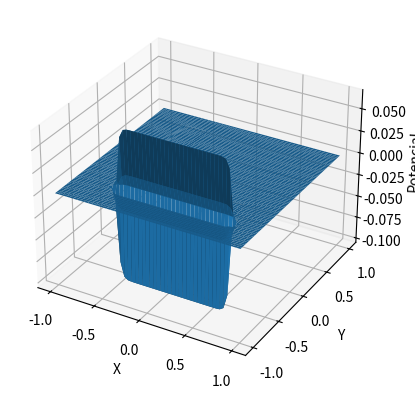

The matplotlib source for this figure: (Note: this script raises an exception after producing the figure.)
from __future__ import division
import numpy as np
import matplotlib.pyplot as plt
from mpl_toolkits.mplot3d import axes3d


def muestra_V(V):
    print(V[::-1, :])


def densidad_letra(i, j, h):
    '''Se busca donde esta la letra "L", asignandole el valor de su densidad'''
    x = i*h - 5
    y = j*h - 7.5
    letra = 1/11

    if y <= -2.5 and y >= -3.5 and x >= -3. and x <= 3.:
        return letra
    if y >= -2.5 and y <= 5.5 and x >= -3. and x <= -2.:
        return letra
    else:
        return 0


def una_iteracion(V, Vnext, Nx_pasos, Ny_pasos, h, w=1.):
    for i in range(1, int(Nx_pasos) - 1):
        for j in range(1, 13):  #Bajo linea
            Vnext[i, j] = ((1 - w)*V[i, j] + w/4*(V[i + 1, j] +
                            Vnext[i - 1, j] + V[i, j + 1] + Vnext[i, j - 1] +
                                 h**2*densidad_letra(i, j, h)))
        for j in range(15, int(Ny_pasos) - 1):  #Sobre linea
            Vnext[i, j] = ((1 - w)*V[i, j] + w/4*(V[i + 1, j] +
                            Vnext[i - 1, j] + V[i, j + 1] + Vnext[i, j - 1] +
                                 h**2*densidad_letra(i, j, h)))
    for j in range(13, 15):
        for i in range(1, 12):  #Izq. linea
            Vnext[i, j] = ((1 - w)*V[i, j] + w/4*(V[i + 1, j] +
                            Vnext[i - 1, j] + V[i, j + 1] + Vnext[i, j - 1] +
                                     h**2*densidad_letra(i, j, h)))
        for i in range(42, int(Nx_pasos) - 1):  #Der. linea
            Vnext[i, j] = ((1 - w)*V[i, j] + (w/4)*(V[i + 1, j] +
                            Vnext[i - 1, j] + V[i, j + 1] + Vnext[i, j - 1] +
                                     h**2*densidad_letra(i, j, h)))

    for i in range(12, 42):  #condicion derivada
        for j in range(13, 14):  #puntos debajo linea
            Vnext[i, j] = ((1 - w)*V[i, j] + w/3*(V[i + 1, j] +
                            Vnext[i - 1, j] + Vnext[i, j - 1] +
                                     h**2*densidad_letra(i, j, h) + h*(-1.)))
        for j in range(14, 15):  #puntos sobre linea
            Vnext[i, j] = ((1 - w)*V[i, j] + w/3*(V[i + 1, j] +
                            Vnext[i - 1, j] + Vnext[i, j - 1] +
                                     h**2*densidad_letra(i, j, h) + h*1.))


def no_ha_convergido(V, Vnext, tolerancia=1e-3):
    not_zero = (Vnext != 0)
    diff_relativa = (V - Vnext)[not_zero] / Vnext[not_zero]
    max_diff = np.max(np.fabs(diff_relativa))
    if max_diff > tolerancia:
        return True
    else:
        return False


# - - - Iteracion - - - #

Lx = 10
Ly = 15
h = 0.2
Nx_pasos = int(Lx/h)
Ny_pasos = int(Ly/h)

w = 0.001

V = np.zeros((Nx_pasos, Ny_pasos))
Vnext = np.zeros((Nx_pasos, Ny_pasos))

una_iteracion(V, Vnext, Nx_pasos, Ny_pasos, h, w)
counter = 1

while counter < 2000 and no_ha_convergido(V, Vnext, tolerancia=1e-4):
    V = Vnext.copy()
    una_iteracion(V, Vnext, Nx_pasos, Ny_pasos, h, w)
    counter += 1

print("counter = {}".format(counter))

Vnext_trans = Vnext.transpose()

x = np.linspace(-1, 1, Nx_pasos)
y = np.linspace(-1, 1, Ny_pasos)
X, Y = np.meshgrid(x, y)

fig = plt.figure(1)
fig.clf()
ax = fig.add_subplot(111, projection='3d')
ax.plot_surface(X, Y, Vnext_trans, rstride=1, cstride=1)
ax.set_xlabel('X')
ax.set_ylabel('Y')
ax.set_zlabel('Potencial')
fig.savefig("grafico3d.png")

fig2 = plt.figure(2)
fig2.clf()
ax2 = fig2.add_subplot(111)
ax2.imshow(np.arcsinh(Vnext_trans), origin='bottom', interpolation='nearest')
ax2.set_xlabel('X')
ax2.set_ylabel('Y')
fig2.savefig("grafico2d.png")
